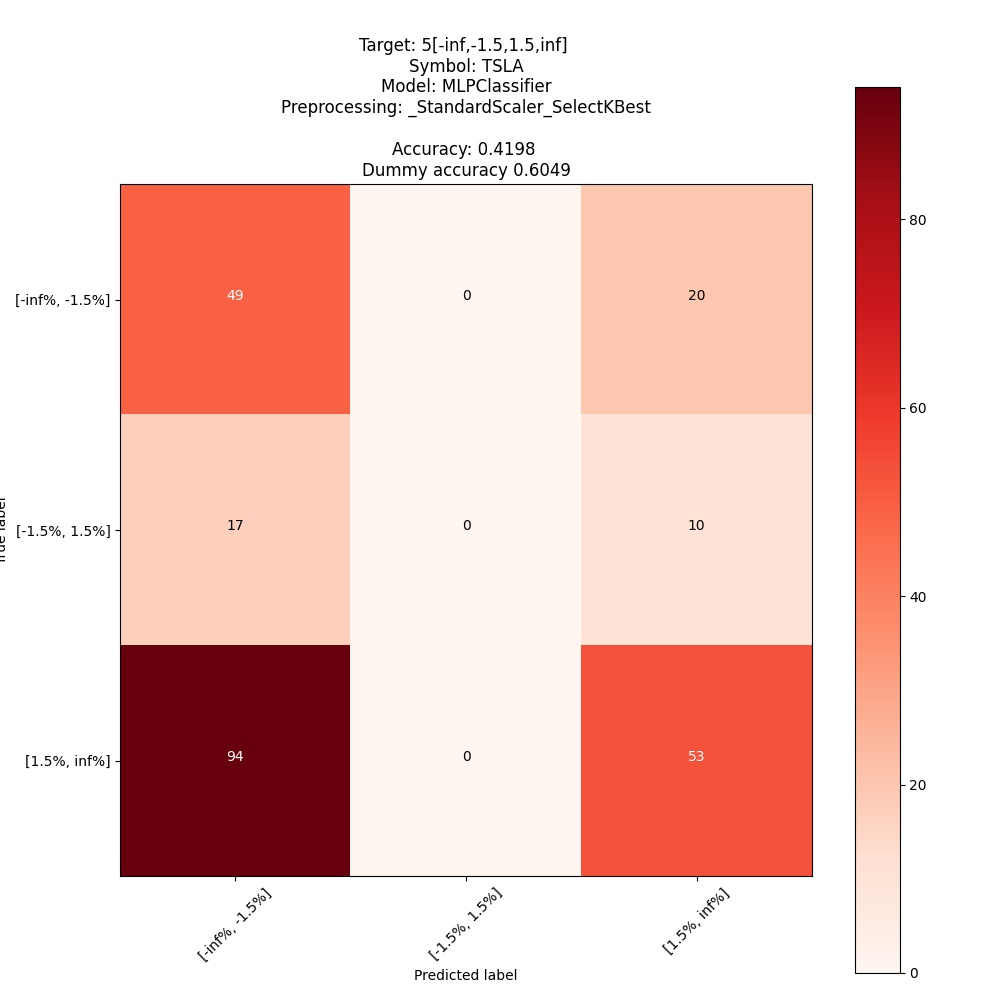

The table this chart was drawn from, first rows:
; pred: [-inf%, -1.5%]; pred: [-1.5%, 1.5%]; pred: [1.5%, inf%]
true: [-inf%, -1.5%]; 49; 0; 20
true: [-1.5%, 1.5%]; 17; 0; 10
true: [1.5%, inf%]; 94; 0; 53
